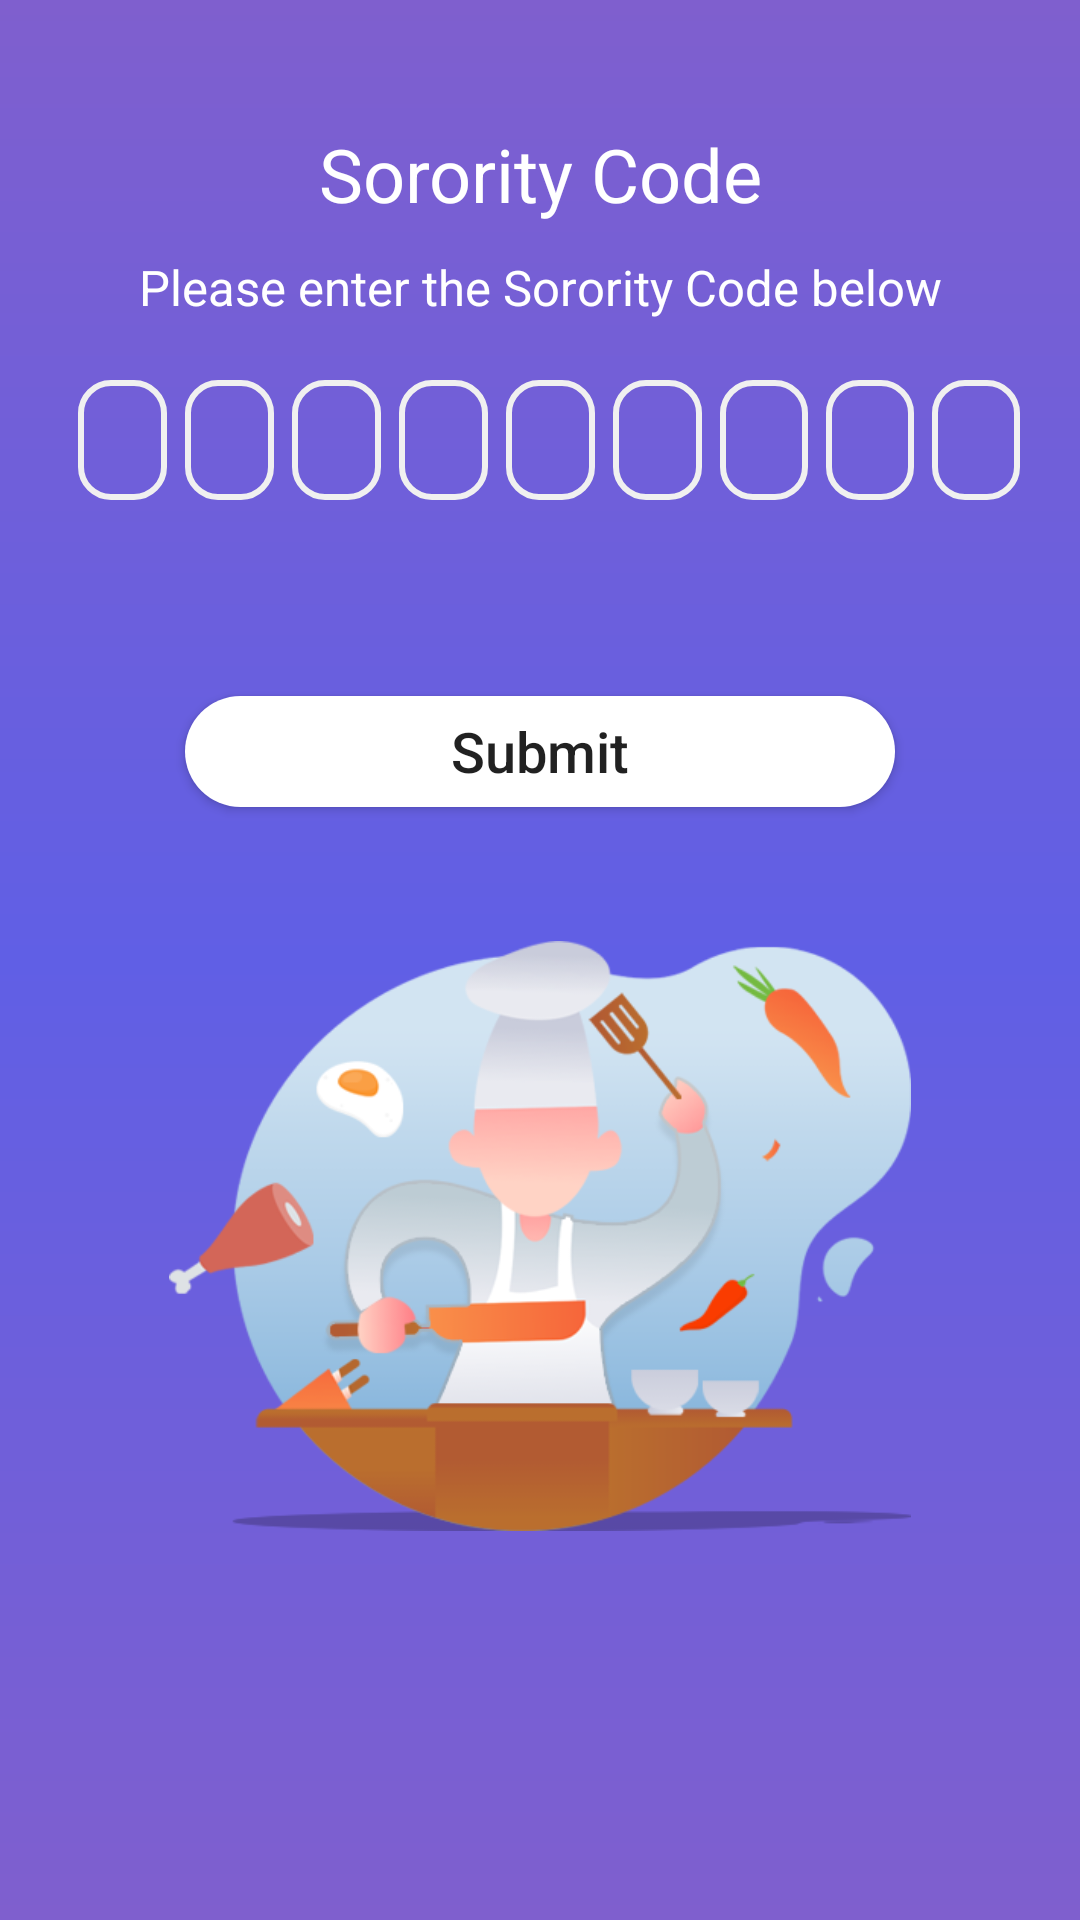

Android layout source for this screen:
<!-- AndroidManifest.xml: application theme AppTheme -->
<!-- res/layout/security_code.xml -->
<?xml version="1.0" encoding="utf-8"?>
<RelativeLayout xmlns:android="http://schemas.android.com/apk/res/android"
    android:layout_width="match_parent"
    android:layout_height="match_parent"
    xmlns:app="http://schemas.android.com/apk/res-auto"
    android:background="@drawable/backgroud_purple">


    <TextView
        android:id="@+id/hed1"
        android:layout_width="match_parent"
        android:layout_height="wrap_content"
        android:textAlignment="center"
        android:text="Sorority Code"
        style="@style/bold_tx"
        android:textSize="12pt"
        android:textColor="@color/white"
        android:layout_marginTop="20pt"
        />

    <TextView
        android:id="@+id/hed2"
        android:layout_width="match_parent"
        android:layout_height="wrap_content"
        android:textAlignment="center"
        android:text="@string/enter_code"
        android:textSize="8pt"
        style="@style/tx_vu"
        android:textColor="@color/white"
        android:layout_below="@+id/hed1"
        android:layout_marginTop="10dp"
        />

    <LinearLayout
        android:id="@+id/llyt"
        android:layout_width="match_parent"
        android:layout_height="wrap_content"
        android:orientation="horizontal"
        android:layout_below="@+id/hed2"
        android:layout_marginTop="10pt"
        android:layout_margin="20dp"
        >

        <EditText
            android:id="@+id/ed1"
            android:layout_width="match_parent"
            android:layout_weight="1"
            android:layout_height="40dp"
            android:textColor="@color/white"
            android:inputType="text"
            android:background="@drawable/edit_text"
            android:layout_marginLeft="6dp"
            android:textAlignment="center"
            android:textSize="10pt"
            android:maxLength="1"
            />

        <EditText
            android:id="@+id/ed2"
            android:layout_width="match_parent"
            android:layout_weight="1"
            android:layout_height="40dp"
            android:textColor="@color/white"
            android:inputType="text"
            android:background="@drawable/edit_text"
            android:layout_marginLeft="6dp"
            android:textAlignment="center"
            android:textSize="10pt"
            android:maxLength="1"
            />

        <EditText
            android:id="@+id/ed3"
            android:layout_width="match_parent"
            android:layout_weight="1"
            android:layout_height="40dp"
            android:textColor="@color/white"
            android:inputType="text"
            android:background="@drawable/edit_text"
            android:layout_marginLeft="6dp"
            android:textAlignment="center"
            android:textSize="10pt"
            android:maxLength="1"
            />

        <EditText
            android:id="@+id/ed4"
            android:layout_width="match_parent"
            android:layout_weight="1"
            android:layout_height="40dp"
            android:textColor="@color/white"
            android:inputType="text"
            android:background="@drawable/edit_text"
            android:layout_marginLeft="6dp"
            android:textAlignment="center"
            android:textSize="10pt"
            android:maxLength="1"
            />

        <EditText
            android:id="@+id/ed5"
            android:layout_width="match_parent"
            android:layout_weight="1"
            android:layout_height="40dp"
            android:textColor="@color/white"
            android:inputType="text"
            android:background="@drawable/edit_text"
            android:layout_marginLeft="6dp"
            android:textAlignment="center"
            android:textSize="10pt"
            android:maxLength="1"
            />

        <EditText
            android:id="@+id/ed6"
            android:layout_width="match_parent"
            android:layout_weight="1"
            android:layout_height="40dp"
            android:textColor="@color/white"
            android:inputType="text"
            android:background="@drawable/edit_text"
            android:layout_marginLeft="6dp"
            android:textAlignment="center"
            android:textSize="10pt"
            android:maxLength="1"
            />

        <EditText
            android:id="@+id/ed7"
            android:layout_width="match_parent"
            android:layout_weight="1"
            android:layout_height="40dp"
            android:textColor="@color/white"
            android:inputType="text"
            android:background="@drawable/edit_text"
            android:layout_marginLeft="6dp"
            android:textAlignment="center"
            android:textSize="10pt"
            android:maxLength="1"
            />


        <EditText
            android:id="@+id/ed8"
            android:layout_width="match_parent"
            android:layout_weight="1"
            android:layout_height="40dp"
            android:textColor="@color/white"
            android:inputType="text"
            android:background="@drawable/edit_text"
            android:layout_marginLeft="6dp"
            android:textAlignment="center"
            android:textSize="10pt"
            android:maxLength="1"
            />

        <EditText
            android:id="@+id/ed9"
            android:layout_width="match_parent"
            android:layout_weight="1"
            android:layout_height="40dp"
            android:textColor="@color/white"
            android:inputType="text"
            android:background="@drawable/edit_text"
            android:layout_marginLeft="6dp"
            android:textAlignment="center"
            android:textSize="10pt"
            android:maxLength="1"
            />

    </LinearLayout>


    <Button
        android:id="@+id/buttn_submit"
        android:layout_width="match_parent"
        android:layout_height="37dp"
        android:text="Submit"
        android:textAllCaps="false"
        android:layout_marginTop="22pt"
        android:layout_marginRight="30pt"
        android:layout_marginLeft="30pt"
        android:textSize="9pt"
        android:layout_centerHorizontal="true"
        android:layout_below="@id/llyt"
        android:background="@drawable/button"/>

    <ImageView
        android:layout_width="120pt"
        android:layout_height="100pt"
        android:src="@drawable/cook"
        android:layout_below="@id/buttn_submit"
        android:layout_centerHorizontal="true"
        android:layout_marginTop="40dp"
        android:fitsSystemWindows="true"
        />


</RelativeLayout>
<!-- resources referenced by this layout -->
<resources>
  <color name="white">#FFFFFF</color>
  <!-- drawable backgroud_purple (drawable) -->
  <?xml version="1.0" encoding="utf-8"?>
  <shape xmlns:android="http://schemas.android.com/apk/res/android">
  
      <gradient
          android:angle="90"
          android:centerColor="#605fe5"
          android:endColor="#7f5fce"
          android:startColor="#7f5fce"
          android:type="linear" />
  
      <corners
          android:radius="0dp"/>
  
  </shape>
  
      
      
  <!-- drawable button (drawable) -->
  <?xml version="1.0" encoding="utf-8"?>
  <ripple xmlns:android="http://schemas.android.com/apk/res/android"
      xmlns:tools="http://schemas.android.com/tools"
      android:color="#87CEFA"
      tools:targetApi="lollipop">
      <item>
          <shape android:shape="rectangle">
              <solid android:color="@color/white" />
              <corners android:radius="20pt" />
          </shape>
      </item>
  </ripple>
  <!-- drawable cook: png bitmap (drawable, 55910 bytes) -->
  <!-- drawable edit_text (drawable) -->
  <?xml version="1.0" encoding="utf-8"?>
  <shape xmlns:android="http://schemas.android.com/apk/res/android"
      android:shape="rectangle" >
  
      <stroke android:width="2dp"
          android:color="#f0f0f0" />
  
      <corners
          android:radius="10dp"/>
  
  </shape>
  <string name="enter_code">Please enter the Sorority Code below</string>
  <style name="bold_tx" parent="android:Widget.TextView">
          <item name="fontPath">fonts/Kollektif-Bold.ttf</item>
      </style>
  <style name="tx_vu" parent="android:Widget.TextView">
          <item name="fontPath">fonts/Roboto-Regular.ttf</item>
          <item name="android:textSize">12dp</item>
      </style>
  <style name="AppTheme" parent="Theme.AppCompat.Light.DarkActionBar">
          
          <item name="colorPrimary">@color/colorPrimary</item>
          <item name="colorPrimaryDark">@color/colorPrimaryDark</item>
          <item name="colorAccent">@color/colorAccent</item>
      </style>
  <color name="colorPrimary">#008577</color>
  <color name="colorPrimaryDark">#00574B</color>
  <color name="colorAccent">#D81B60</color>
</resources>
